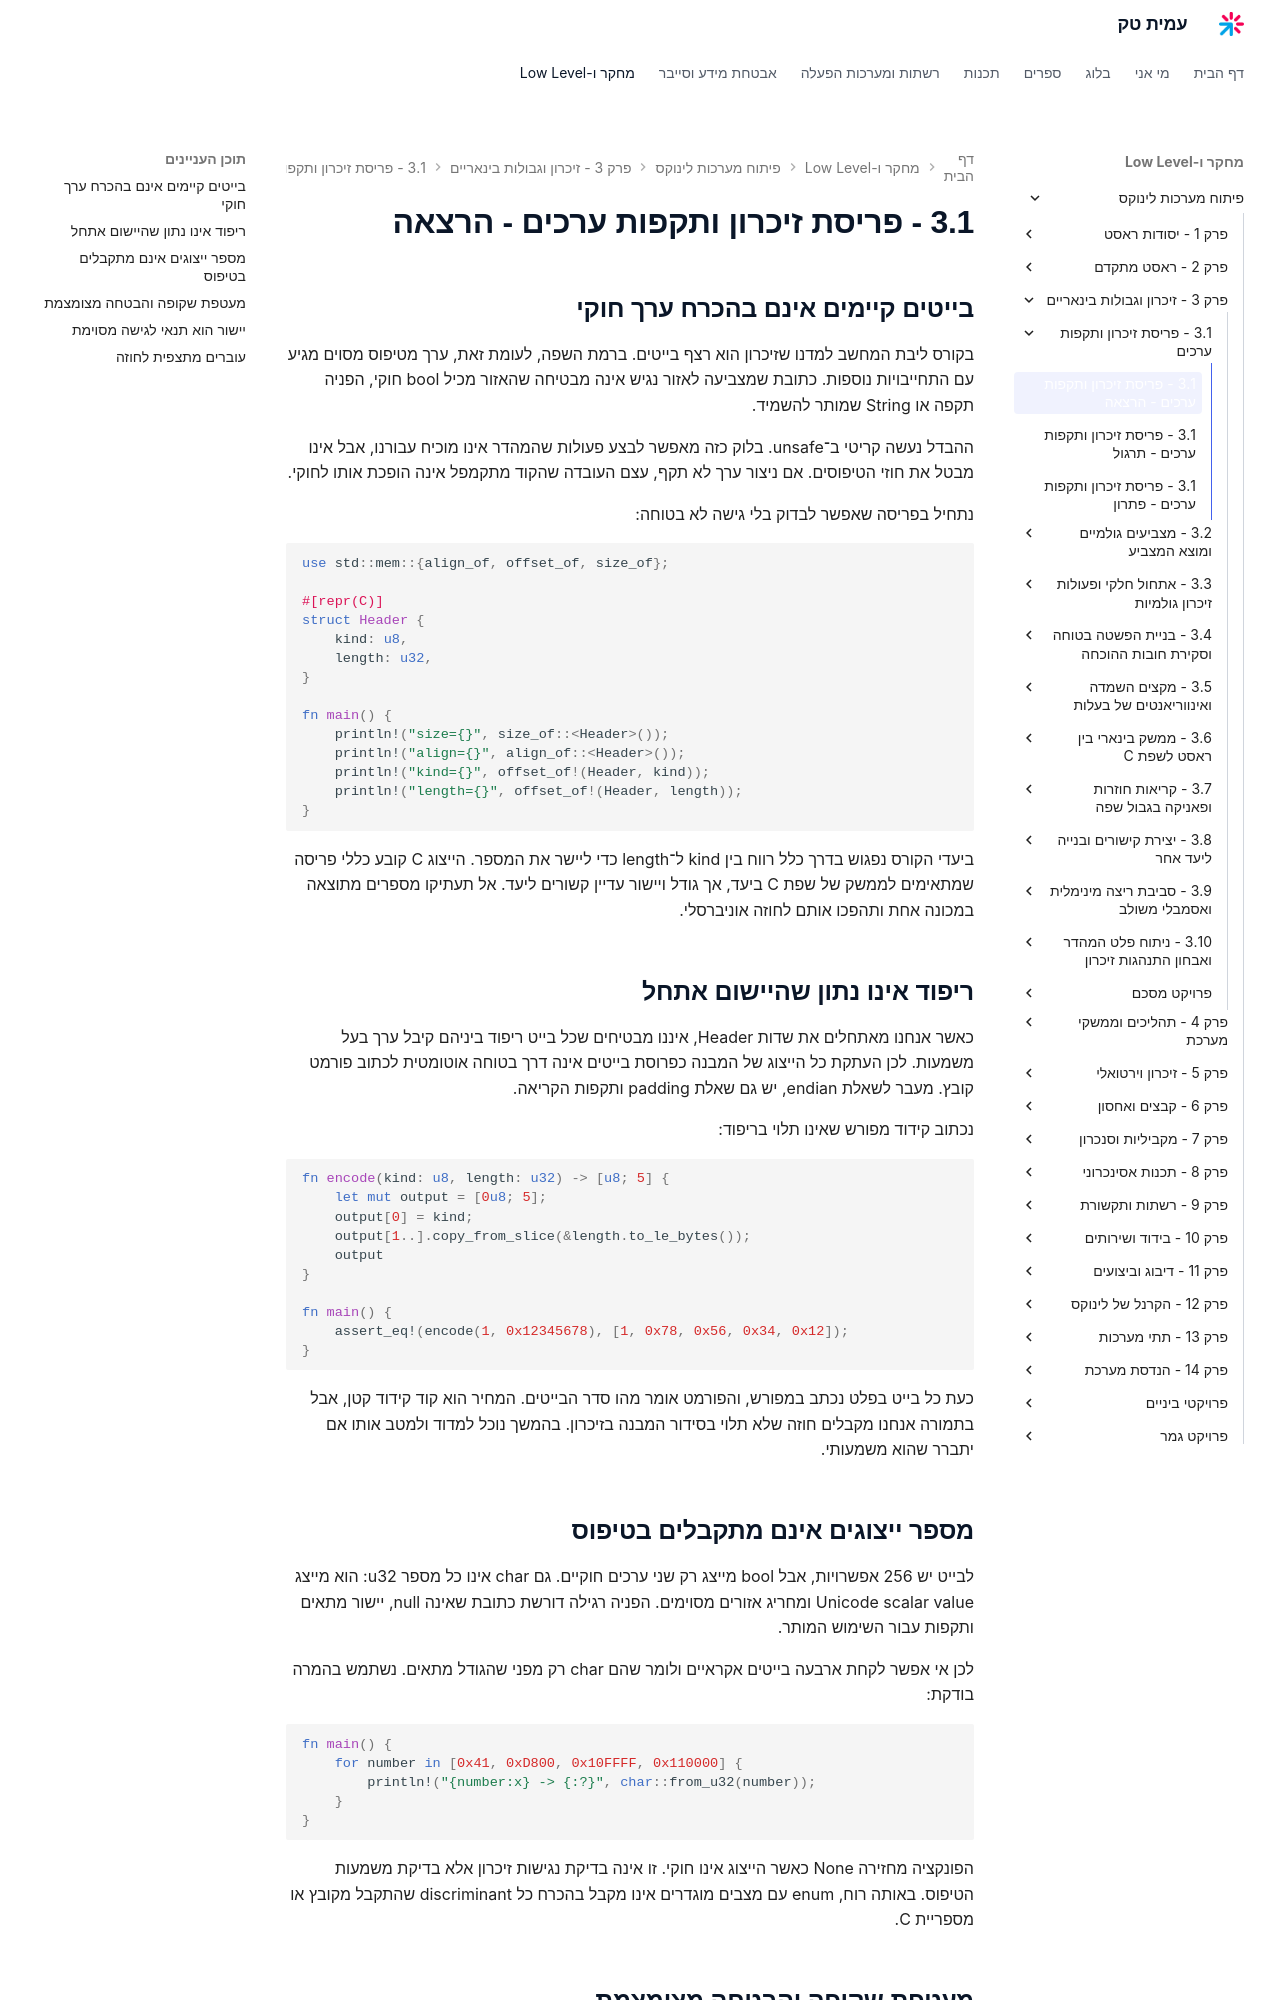

repository: AmitPinchasi/amittech · page: פיתוח-מערכות-לינוקס/3 - זיכרון וגבולות בינאריים/3.1 - פריסת זיכרון ותקפות ערכים/3.1 - פריסת זיכרון ותקפות ערכים - הרצאה/index.html · generator: mkdocs

## בייטים קיימים אינם בהכרח ערך חוקי

בקורס ליבת המחשב למדנו שזיכרון הוא רצף בייטים. ברמת השפה, לעומת זאת, ערך מטיפוס מסוים מגיע עם התחייבויות נוספות. כתובת שמצביעה לאזור נגיש אינה מבטיחה שהאזור מכיל bool חוקי, הפניה תקפה או String שמותר להשמיד.

ההבדל נעשה קריטי ב־unsafe. בלוק כזה מאפשר לבצע פעולות שהמהדר אינו מוכיח עבורנו, אבל אינו מבטל את חוזי הטיפוסים. אם ניצור ערך לא תקף, עצם העובדה שהקוד מתקמפל אינה הופכת אותו לחוקי.

נתחיל בפריסה שאפשר לבדוק בלי גישה לא בטוחה:

```rust
use std::mem::{align_of, offset_of, size_of};

#[repr(C)]
struct Header {
    kind: u8,
    length: u32,
}

fn main() {
    println!("size={}", size_of::<Header>());
    println!("align={}", align_of::<Header>());
    println!("kind={}", offset_of!(Header, kind));
    println!("length={}", offset_of!(Header, length));
}
```

ביעדי הקורס נפגוש בדרך כלל רווח בין kind ל־length כדי ליישר את המספר. הייצוג C קובע כללי פריסה שמתאימים לממשק של שפת C ביעד, אך גודל ויישור עדיין קשורים ליעד. אל תעתיקו מספרים מתוצאה במכונה אחת ותהפכו אותם לחוזה אוניברסלי.

## ריפוד אינו נתון שהיישום אתחל

כאשר אנחנו מאתחלים את שדות Header, איננו מבטיחים שכל בייט ריפוד ביניהם קיבל ערך בעל משמעות. לכן העתקת כל הייצוג של המבנה כפרוסת בייטים אינה דרך בטוחה אוטומטית לכתוב פורמט קובץ. מעבר לשאלת endian, יש גם שאלת padding ותקפות הקריאה.

נכתוב קידוד מפורש שאינו תלוי בריפוד:

```rust
fn encode(kind: u8, length: u32) -> [u8; 5] {
    let mut output = [0u8; 5];
    output[0] = kind;
    output[1..].copy_from_slice(&length.to_le_bytes());
    output
}

fn main() {
    assert_eq!(encode(1, 0x12345678), [1, 0x78, 0x56, 0x34, 0x12]);
}
```

כעת כל בייט בפלט נכתב במפורש, והפורמט אומר מהו סדר הבייטים. המחיר הוא קוד קידוד קטן, אבל בתמורה אנחנו מקבלים חוזה שלא תלוי בסידור המבנה בזיכרון. בהמשך נוכל למדוד ולמטב אותו אם יתברר שהוא משמעותי.

## מספר ייצוגים אינם מתקבלים בטיפוס

לבייט יש 256 אפשרויות, אבל bool מייצג רק שני ערכים חוקיים. גם char אינו כל מספר u32: הוא מייצג Unicode scalar value ומחריג אזורים מסוימים. הפניה רגילה דורשת כתובת שאינה null, יישור מתאים ותקפות עבור השימוש המותר.

לכן אי אפשר לקחת ארבעה בייטים אקראיים ולומר שהם char רק מפני שהגודל מתאים. נשתמש בהמרה בודקת:

```rust
fn main() {
    for number in [0x41, 0xD800, 0x10FFFF, 0x110000] {
        println!("{number:x} -> {:?}", char::from_u32(number));
    }
}
```

הפונקציה מחזירה None כאשר הייצוג אינו חוקי. זו אינה בדיקת נגישות זיכרון אלא בדיקת משמעות הטיפוס. באותה רוח, enum עם מצבים מוגדרים אינו מקבל בהכרח כל discriminant שהתקבל מקובץ או מספריית C.
